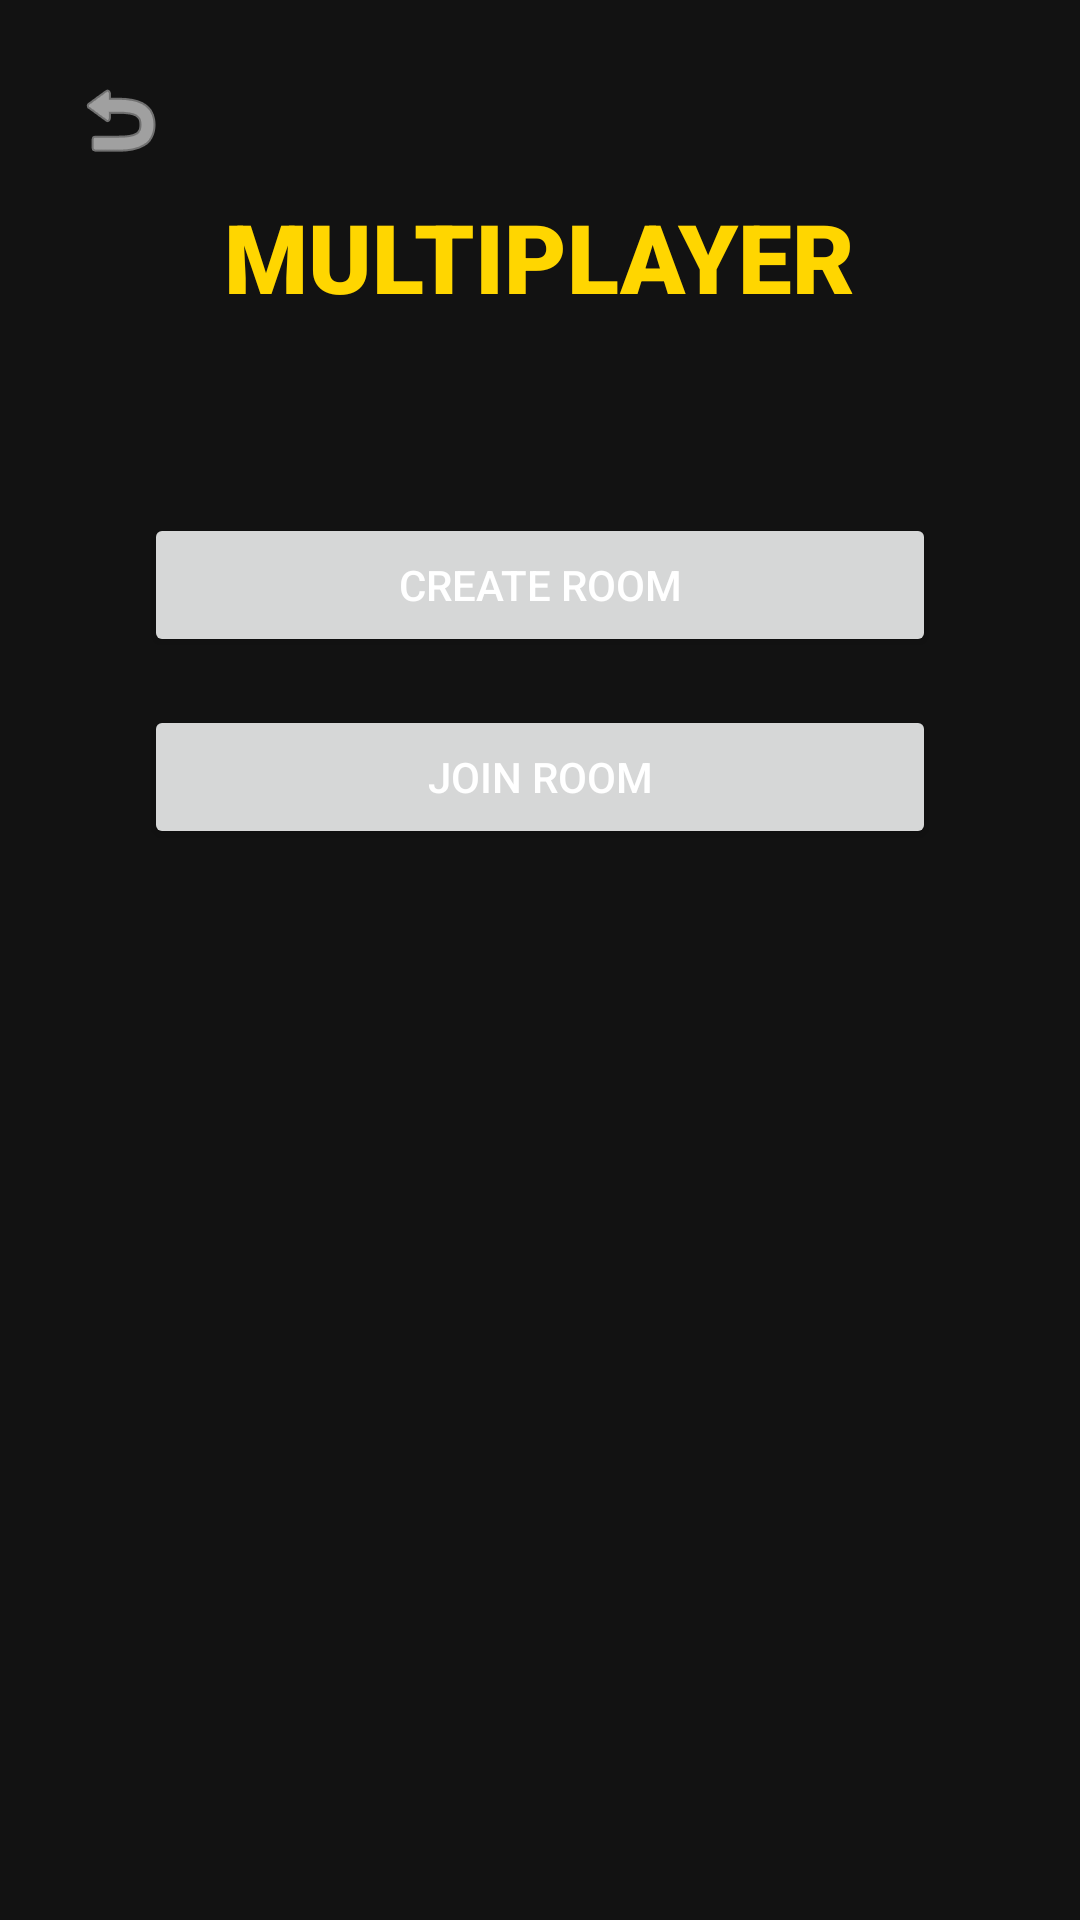

Here is an Android app screen rendered from its layout file. Give the layout XML and the strings, colors and styles it references.
<!-- AndroidManifest.xml: application theme Theme.Spotlight -->
<!-- res/layout/activity_multiplayer_menu.xml -->
<?xml version="1.0" encoding="utf-8"?>
<androidx.constraintlayout.widget.ConstraintLayout xmlns:android="http://schemas.android.com/apk/res/android"
    xmlns:app="http://schemas.android.com/apk/res-auto"
    android:layout_width="match_parent"
    android:layout_height="match_parent"
    android:background="@color/background"
    android:padding="16dp">

    <ImageButton
        android:id="@+id/buttonBack"
        android:layout_width="48dp"
        android:layout_height="48dp"
        android:src="@android:drawable/ic_menu_revert"
        android:background="?attr/selectableItemBackgroundBorderless"
        android:contentDescription="@string/back"
        app:tint="@color/white"
        app:layout_constraintTop_toTopOf="parent"
        app:layout_constraintStart_toStartOf="parent" />

    <TextView
        android:id="@+id/textViewMultiTitle"
        android:layout_width="wrap_content"
        android:layout_height="wrap_content"
        android:text="@string/title_multiplayer"
        android:textSize="32sp"
        android:fontFamily="sans-serif-black"
        android:textColor="@color/accent_yellow"
        app:layout_constraintTop_toTopOf="parent"
        app:layout_constraintStart_toEndOf="@id/buttonBack"
        app:layout_constraintEnd_toEndOf="parent"
        android:layout_marginTop="48dp"
        android:layout_marginEnd="48dp" />

    <Button
        android:id="@+id/buttonCreateRoom"
        android:layout_width="0dp"
        android:layout_height="wrap_content"
        android:text="@string/button_create_room"
        android:layout_marginTop="64dp"
        app:layout_constraintTop_toBottomOf="@+id/textViewMultiTitle"
        app:layout_constraintStart_toStartOf="parent"
        app:layout_constraintEnd_toEndOf="parent"
        android:layout_marginHorizontal="32dp"/>

    <Button
        android:id="@+id/buttonJoinRoom"
        android:layout_width="0dp"
        android:layout_height="wrap_content"
        android:text="@string/button_join_room"
        android:layout_marginTop="16dp"
        app:layout_constraintTop_toBottomOf="@+id/buttonCreateRoom"
        app:layout_constraintStart_toStartOf="parent"
        app:layout_constraintEnd_toEndOf="parent"
        android:layout_marginHorizontal="32dp"/>

</androidx.constraintlayout.widget.ConstraintLayout>
<!-- resources referenced by this layout -->
<resources>
  <color name="accent_yellow">#FFD600</color>
  <color name="background">#121212</color>
  <color name="white">#FFFFFFFF</color>
  <string name="back">Back</string>
  <string name="button_create_room">Create Room</string>
  <string name="button_join_room">Join Room</string>
  <string name="title_multiplayer">MULTIPLAYER</string>
  <style name="Theme.Spotlight" parent="Theme.MaterialComponents.DayNight.NoActionBar">
          
          <item name="colorPrimary">@color/accent_yellow</item>
          <item name="colorPrimaryVariant">#C6A700</item>
          <item name="colorOnPrimary">@color/black</item>
          
          <item name="colorSecondary">@color/accent_yellow</item>
          <item name="colorSecondaryVariant">#C6A700</item>
          <item name="colorOnSecondary">@color/black</item>
          
          <item name="android:statusBarColor">@color/black</item>
          
          <item name="android:windowBackground">@color/background</item>
          <item name="colorSurface">@color/surface</item>
          <item name="colorOnSurface">@color/onSurface</item>
  
          <item name="android:textColorPrimary">@color/white</item>
          <item name="android:textColorSecondary">#BDBDBD</item>
  
          
          <item name="materialButtonStyle">@style/Widget.Spotlight.Button</item>
  
          
          <item name="alertDialogTheme">@style/Theme.Spotlight.Dialog</item>
      </style>
  <color name="black">#FF000000</color>
  <color name="surface">#1E1E1E</color>
  <color name="onSurface">#FFFFFF</color>
  <style name="Widget.Spotlight.Button" parent="Widget.MaterialComponents.Button">
          <item name="backgroundTint">@color/accent_yellow</item>
          <item name="android:insetTop">0dp</item>
          <item name="android:insetBottom">0dp</item>
          <item name="shapeAppearanceOverlay">@style/ShapeAppearance.Spotlight.Button</item>
          <item name="android:textColor">@color/black</item>
          <item name="android:textStyle">bold</item>
          <item name="android:paddingTop">12dp</item>
          <item name="android:paddingBottom">12dp</item>
      </style>
  <style name="Theme.Spotlight.Dialog" parent="Theme.MaterialComponents.DayNight.Dialog.Alert">
          <item name="android:windowBackground">@color/surface</item>
          <item name="colorSurface">@color/surface</item>
          <item name="android:textColorPrimary">@color/white</item>
          <item name="android:textColorSecondary">#BDBDBD</item>
          <item name="colorPrimary">@color/accent_yellow</item>
      </style>
  <style name="ShapeAppearance.Spotlight.Button" parent="ShapeAppearance.MaterialComponents.SmallComponent">
          <item name="cornerFamily">rounded</item>
          <item name="cornerSize">24dp</item>
      </style>
</resources>
